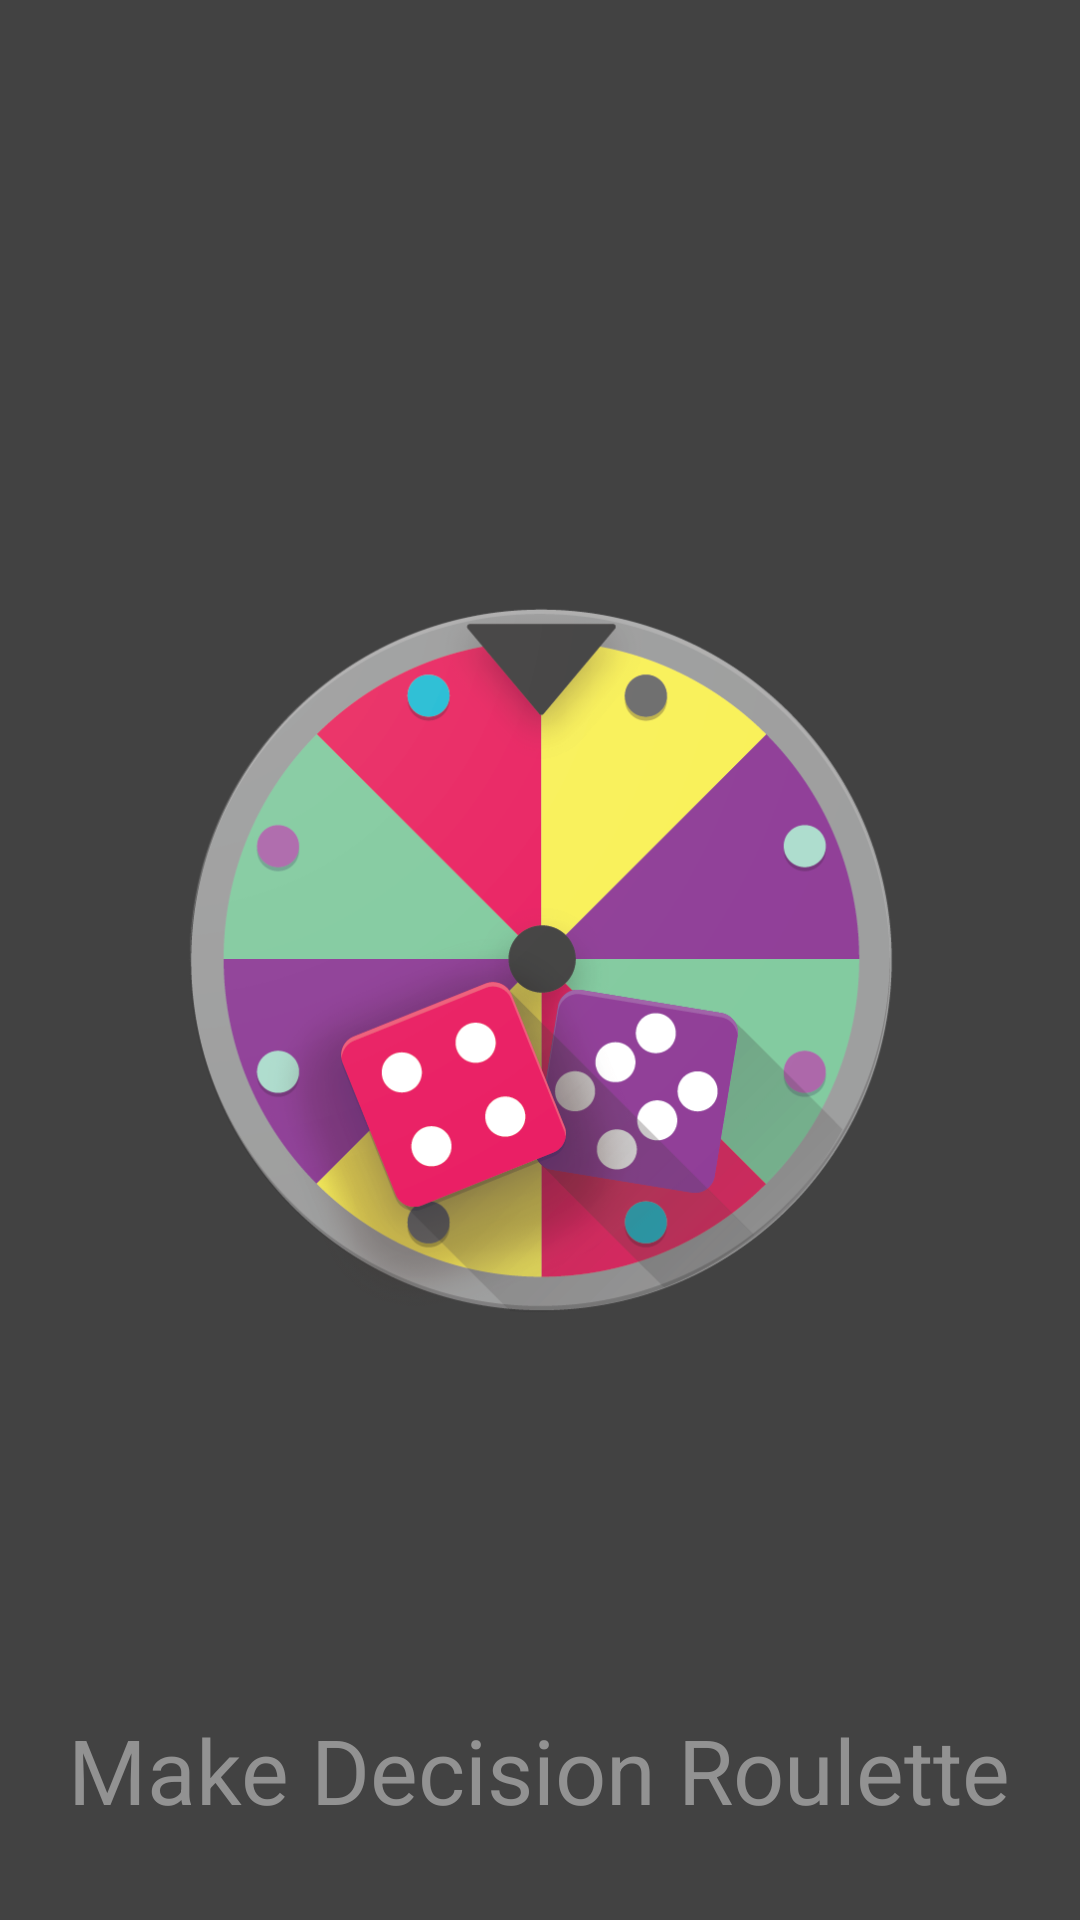

Reconstruct the res/layout file that produces this screen, plus the resources it refers to.
<!-- AndroidManifest.xml: application theme AppTheme -->
<!-- res/layout/activity_splash_screen.xml -->
<?xml version="1.0" encoding="utf-8"?>
<FrameLayout xmlns:android="http://schemas.android.com/apk/res/android"
    xmlns:app="http://schemas.android.com/apk/res-auto"
    xmlns:tools="http://schemas.android.com/tools"
    style="@style/AppTheme.NoActionBar"
    android:layout_width="match_parent"
    android:background="@color/colorPrimary"
    android:layout_height="match_parent"
    tools:context="com.example.makedecisionroulette.SplashScreen">

    <ImageView
        android:layout_width="256dp"
        android:layout_height="256dp"
        android:layout_gravity="center"
        android:src="@drawable/roulette_wheel_icon_xxxhdpi" />

    <TextView
        android:layout_width="wrap_content"
        android:layout_height="wrap_content"
        android:layout_gravity="center_horizontal|bottom"
        android:layout_marginBottom="30dp"
        android:textColor="@color/colorText"
        android:text="@string/app_name"
        android:textSize="30sp" />
</FrameLayout>
<!-- resources referenced by this layout -->
<resources>
  <color name="colorPrimary">#424242</color>
  <color name="colorText">#dd9E9E9E</color>
  <!-- drawable roulette_wheel_icon_xxxhdpi: png bitmap (drawable, 129418 bytes) -->
  <string name="app_name">Make Decision Roulette</string>
  <style name="AppTheme.NoActionBar">
          <item name="windowActionBar">false</item>
          <item name="windowNoTitle">true</item>
      </style>
  <style name="AppTheme" parent="Theme.AppCompat.DayNight.DarkActionBar">
          
          <item name="colorPrimary">@color/colorPrimary</item>
          <item name="colorPrimaryDark">@color/colorPrimaryDark</item>
          <item name="colorAccent">@color/colorAccent</item>
      </style>
  <color name="colorPrimaryDark">#1b1b1b</color>
  <color name="colorAccent">#ffeb3b</color>
</resources>
